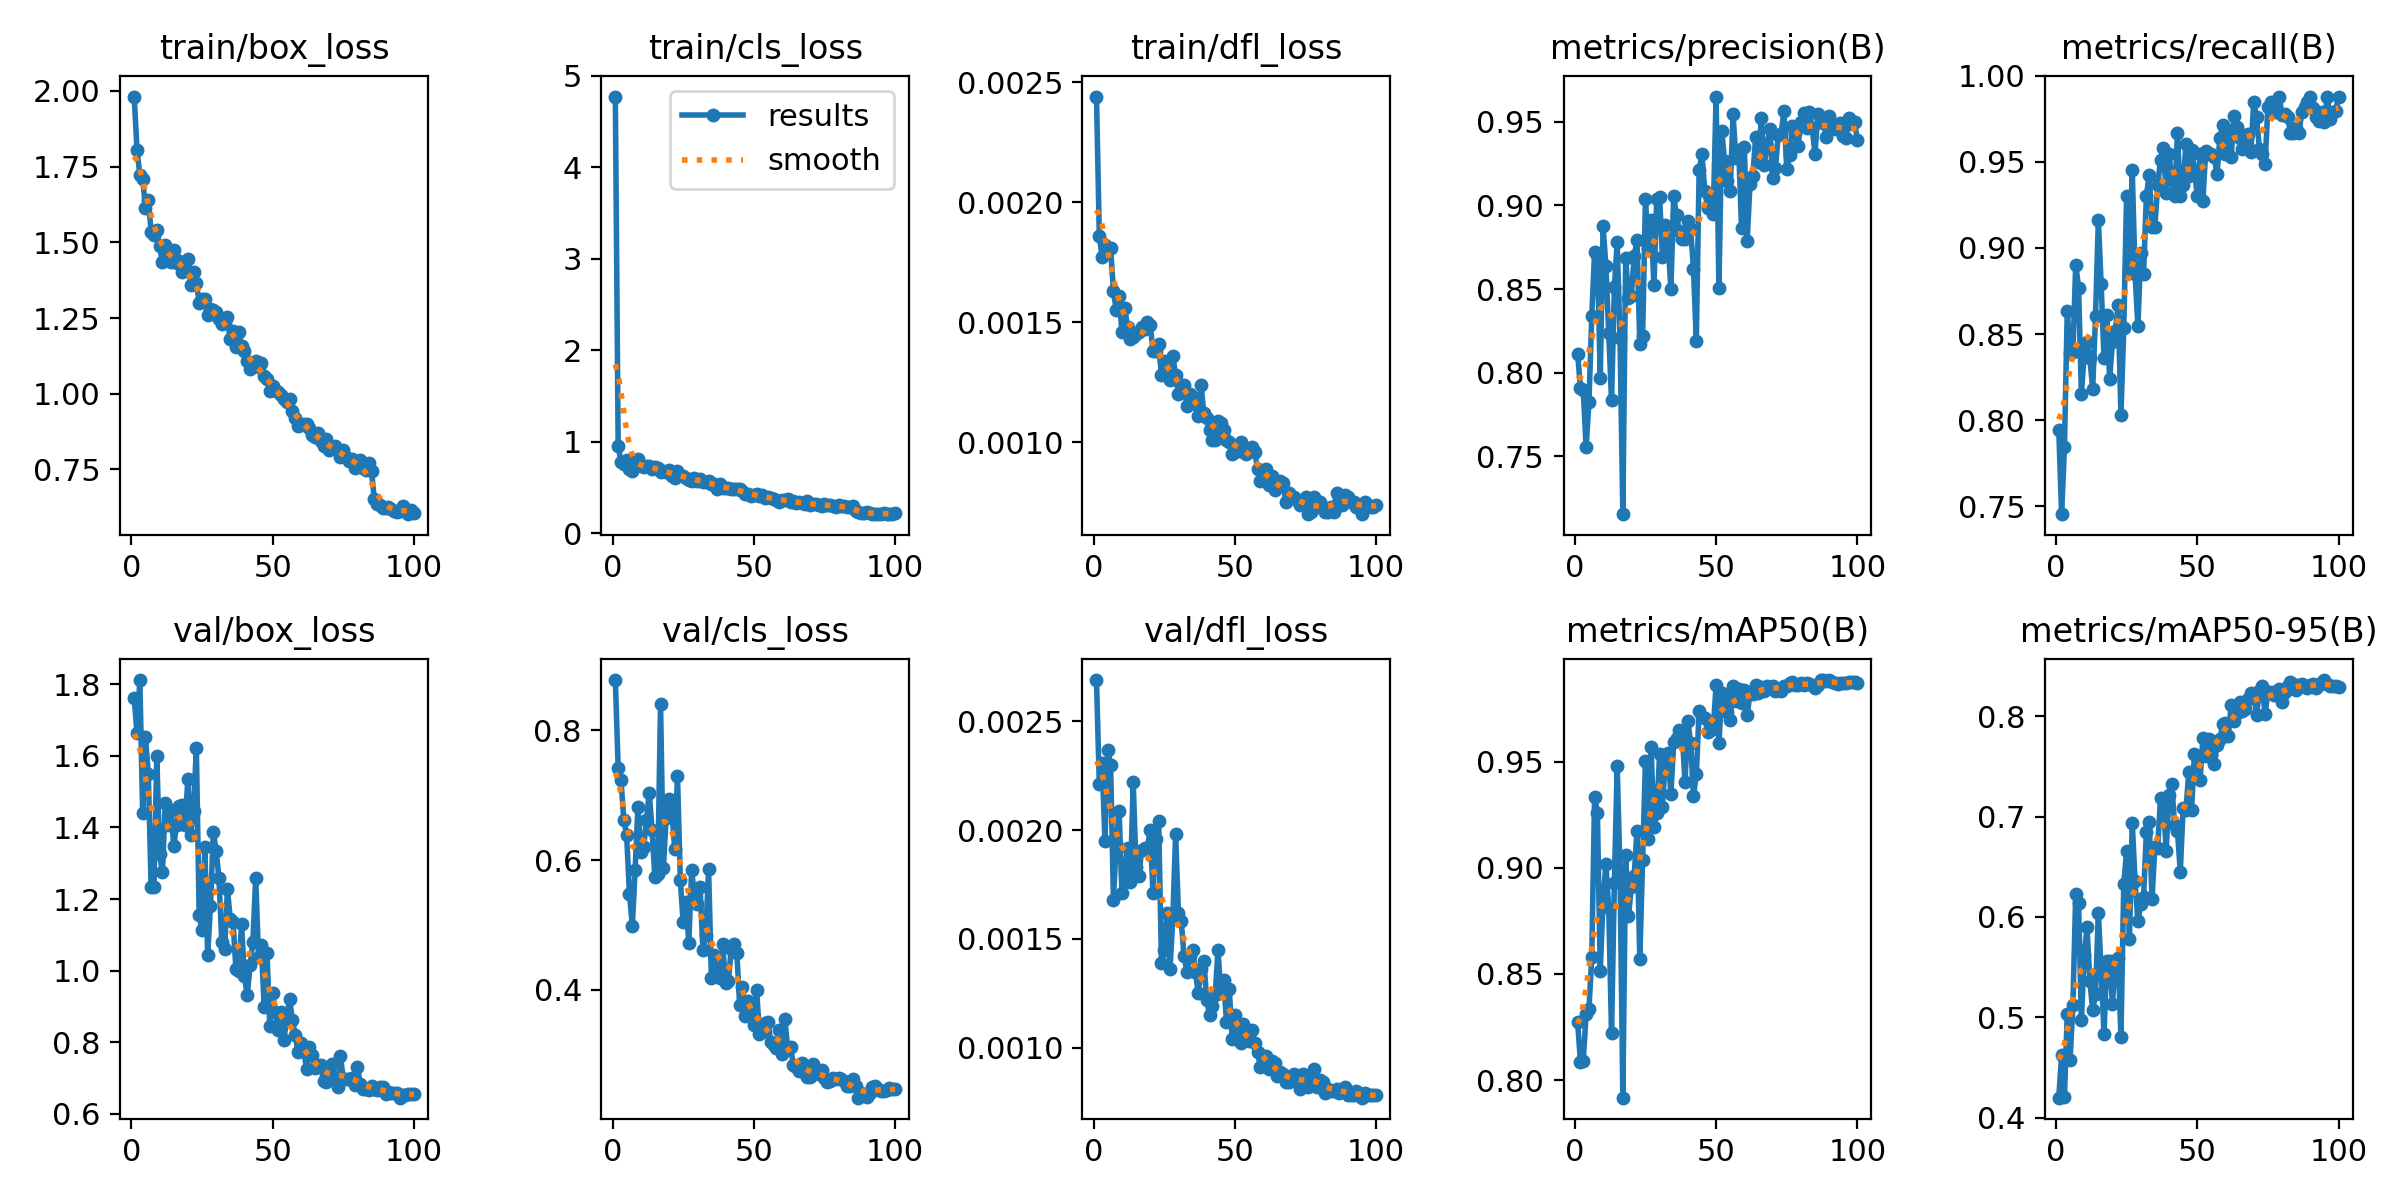

Data behind this chart, as committed beside it:
epoch, time, train/box_loss, train/cls_loss, train/dfl_loss, metrics/precision(B), metrics/recall(B), metrics/mAP50(B), metrics/mAP50-95(B), val/box_loss, val/cls_loss, val/dfl_loss, lr/pg0, lr/pg1, lr/pg2
1, 23.45, 1.981, 4.775, 0.00244, 0.8112, 0.7942, 0.8274, 0.42, 1.762, 0.8775, 0.00269, 0.0001983, 0.0001983, 0.08037
2, 41.72, 1.806, 0.9545, 0.00186, 0.7908, 0.7454, 0.8085, 0.4628, 1.663, 0.7423, 0.00221, 0.0003982, 0.0003982, 0.06057
3, 59.87, 1.722, 0.7774, 0.00177, 0.7895, 0.7843, 0.8091, 0.4211, 1.812, 0.7228, 0.00231, 0.0005977, 0.0005977, 0.04077
4, 77.76, 1.71, 0.7515, 0.00182, 0.7554, 0.8636, 0.8312, 0.503, 1.44, 0.6622, 0.00195, 0.0007966, 0.0007966, 0.02097
5, 95.74, 1.614, 0.7983, 0.0018, 0.7824, 0.8391, 0.8334, 0.4578, 1.653, 0.6386, 0.00237, 0.0009944, 0.0009944, 0.001164
6, 113.5, 1.64, 0.7035, 0.00181, 0.8336, 0.8394, 0.858, 0.5126, 1.548, 0.5482, 0.0023, 0.0009939, 0.0009939, 0.0009939
7, 131.5, 1.534, 0.6741, 0.00163, 0.8723, 0.8904, 0.9335, 0.6233, 1.234, 0.4986, 0.00168, 0.0009912, 0.0009912, 0.0009912
8, 149.4, 1.524, 0.7419, 0.00155, 0.8706, 0.8769, 0.9259, 0.6135, 1.233, 0.5847, 0.00194, 0.0009881, 0.0009881, 0.0009881
9, 167.5, 1.539, 0.8078, 0.00161, 0.797, 0.8152, 0.8512, 0.4969, 1.6, 0.6819, 0.00209, 0.0009844, 0.0009844, 0.0009844
10, 185.3, 1.488, 0.7329, 0.00146, 0.8877, 0.8386, 0.8847, 0.5616, 1.325, 0.6131, 0.00171, 0.0009803, 0.0009803, 0.0009803
11, 203.1, 1.435, 0.7192, 0.00156, 0.8638, 0.8455, 0.9017, 0.5897, 1.276, 0.6194, 0.00181, 0.0009758, 0.0009758, 0.0009758
12, 220.8, 1.49, 0.7375, 0.00148, 0.8238, 0.8359, 0.8812, 0.5361, 1.468, 0.661, 0.00192, 0.0009707, 0.0009707, 0.0009707
13, 238.6, 1.452, 0.7368, 0.00143, 0.7834, 0.8182, 0.8221, 0.507, 1.408, 0.704, 0.00176, 0.0009652, 0.0009652, 0.0009652
14, 256.4, 1.434, 0.7025, 0.00144, 0.8511, 0.8606, 0.893, 0.523, 1.45, 0.6456, 0.00222, 0.0009593, 0.0009593, 0.0009593
15, 274.2, 1.475, 0.7223, 0.00145, 0.878, 0.916, 0.9478, 0.6042, 1.349, 0.5738, 0.00183, 0.0009529, 0.0009529, 0.0009529
16, 291.9, 1.431, 0.7075, 0.00146, 0.8209, 0.8788, 0.8982, 0.5468, 1.406, 0.5792, 0.00179, 0.000946, 0.000946, 0.000946
17, 309.8, 1.438, 0.6727, 0.00148, 0.7154, 0.8364, 0.7918, 0.4834, 1.46, 0.8401, 0.00191, 0.0009388, 0.0009388, 0.0009388
18, 327.6, 1.403, 0.6809, 0.00147, 0.8686, 0.8613, 0.9062, 0.5562, 1.462, 0.5871, 0.00192, 0.0009311, 0.0009311, 0.0009311
19, 345.3, 1.417, 0.6715, 0.0015, 0.8447, 0.8241, 0.8772, 0.5563, 1.406, 0.6655, 0.00192, 0.0009229, 0.0009229, 0.0009229
20, 363.1, 1.444, 0.6878, 0.00149, 0.8458, 0.8455, 0.8907, 0.5137, 1.536, 0.6941, 0.002, 0.0009144, 0.0009144, 0.0009144
21, 380.9, 1.36, 0.6281, 0.00138, 0.8695, 0.8515, 0.896, 0.5554, 1.38, 0.6754, 0.00171, 0.0009055, 0.0009055, 0.0009055
22, 398.9, 1.403, 0.5992, 0.00138, 0.8792, 0.8667, 0.9175, 0.5593, 1.447, 0.6177, 0.00196, 0.0008961, 0.0008961, 0.0008961
23, 416.6, 1.366, 0.6831, 0.00141, 0.817, 0.803, 0.8569, 0.4808, 1.623, 0.729, 0.00204, 0.0008864, 0.0008864, 0.0008864
24, 434.6, 1.301, 0.6343, 0.00128, 0.822, 0.8535, 0.9039, 0.6332, 1.156, 0.5689, 0.00139, 0.0008763, 0.0008763, 0.0008763
25, 452.9, 1.313, 0.6218, 0.00134, 0.9036, 0.9303, 0.9501, 0.6655, 1.112, 0.5041, 0.00145, 0.0008658, 0.0008658, 0.0008658
26, 470.9, 1.313, 0.6056, 0.0013, 0.8746, 0.8876, 0.9134, 0.5782, 1.345, 0.5349, 0.00162, 0.000855, 0.000855, 0.000855
27, 488.7, 1.26, 0.5846, 0.00126, 0.8914, 0.945, 0.9566, 0.6937, 1.045, 0.4725, 0.00136, 0.0008439, 0.0008439, 0.0008439
28, 506.6, 1.279, 0.5702, 0.00136, 0.8521, 0.8849, 0.9192, 0.6354, 1.18, 0.5839, 0.00159, 0.0008323, 0.0008323, 0.0008323
29, 524.4, 1.276, 0.5994, 0.00128, 0.9038, 0.8544, 0.9256, 0.5956, 1.388, 0.5457, 0.00198, 0.0008205, 0.0008205, 0.0008205
30, 542.2, 1.268, 0.5676, 0.0012, 0.9052, 0.8973, 0.9534, 0.6128, 1.335, 0.5323, 0.00162, 0.0008084, 0.0008084, 0.0008084
31, 560, 1.246, 0.5866, 0.00124, 0.8692, 0.8849, 0.9288, 0.62, 1.259, 0.5586, 0.00158, 0.000796, 0.000796, 0.000796
32, 577.8, 1.229, 0.564, 0.00124, 0.8884, 0.9303, 0.9496, 0.685, 1.08, 0.4611, 0.00142, 0.0007832, 0.0007832, 0.0007832
33, 595.7, 1.235, 0.559, 0.00115, 0.8792, 0.9424, 0.954, 0.6942, 1.059, 0.4838, 0.00135, 0.0007702, 0.0007702, 0.0007702
34, 613.6, 1.254, 0.5729, 0.0012, 0.8498, 0.9121, 0.9345, 0.6179, 1.227, 0.5864, 0.00142, 0.000757, 0.000757, 0.000757
35, 631.4, 1.182, 0.5332, 0.00119, 0.9056, 0.9121, 0.9591, 0.6697, 1.145, 0.4177, 0.00145, 0.0007435, 0.0007435, 0.0007435
36, 649.2, 1.206, 0.5406, 0.00116, 0.8941, 0.9364, 0.9611, 0.6689, 1.135, 0.4538, 0.00135, 0.0007297, 0.0007297, 0.0007297
37, 667, 1.155, 0.484, 0.00111, 0.8845, 0.9512, 0.965, 0.7186, 1.005, 0.4291, 0.00125, 0.0007158, 0.0007158, 0.0007158
38, 684.9, 1.203, 0.5359, 0.00124, 0.8802, 0.9578, 0.9635, 0.7161, 0.9993, 0.4174, 0.00136, 0.0007016, 0.0007016, 0.0007016
39, 702.7, 1.159, 0.4915, 0.00112, 0.8799, 0.9321, 0.9403, 0.6655, 1.129, 0.47, 0.0014, 0.0006872, 0.0006872, 0.0006872
40, 720.6, 1.14, 0.4967, 0.0011, 0.8909, 0.9546, 0.9691, 0.7211, 0.9859, 0.41, 0.00122, 0.0006727, 0.0006727, 0.0006727
41, 738.5, 1.11, 0.493, 0.00105, 0.8857, 0.9394, 0.9588, 0.7321, 0.9309, 0.4138, 0.00115, 0.000658, 0.000658, 0.000658
42, 756.5, 1.081, 0.4843, 0.00101, 0.8623, 0.9299, 0.9337, 0.6913, 1.014, 0.4622, 0.00119, 0.0006431, 0.0006431, 0.0006431
43, 774.3, 1.097, 0.487, 0.00101, 0.819, 0.9667, 0.944, 0.686, 1.079, 0.4701, 0.00124, 0.0006281, 0.0006281, 0.0006281
44, 792.3, 1.108, 0.4783, 0.00109, 0.9212, 0.9303, 0.9738, 0.6448, 1.26, 0.4574, 0.00145, 0.000613, 0.000613, 0.000613
45, 810.2, 1.09, 0.4862, 0.00108, 0.9307, 0.9364, 0.971, 0.709, 1.039, 0.3764, 0.00125, 0.0005978, 0.0005978, 0.0005978
46, 828.2, 1.101, 0.4587, 0.00105, 0.9086, 0.9606, 0.9705, 0.7064, 1.072, 0.4037, 0.00131, 0.0005824, 0.0005824, 0.0005824
47, 846.1, 1.06, 0.4266, 0.00101, 0.8988, 0.9419, 0.9641, 0.7441, 0.8979, 0.3603, 0.00112, 0.000567, 0.000567, 0.000567
48, 864, 1.049, 0.424, 0.001, 0.9054, 0.9566, 0.9648, 0.7064, 1.049, 0.3827, 0.00127, 0.0005516, 0.0005516, 0.0005516
49, 881.9, 1.01, 0.4079, 0.00095, 0.8949, 0.9455, 0.9654, 0.7625, 0.8442, 0.3575, 0.00104, 0.0005361, 0.0005361, 0.0005361
50, 899.9, 1.025, 0.4209, 0.00096, 0.9652, 0.9303, 0.9859, 0.7593, 0.9384, 0.3455, 0.00115, 0.0005205, 0.0005205, 0.0005205
51, 917.7, 1.013, 0.4247, 0.00099, 0.8505, 0.9546, 0.9585, 0.7366, 0.8853, 0.4002, 0.00106, 0.000505, 0.000505, 0.000505
52, 935.5, 1.005, 0.4102, 0.001, 0.9448, 0.9273, 0.9823, 0.7779, 0.8343, 0.3321, 0.00102, 0.0004895, 0.0004895, 0.0004895
53, 953.5, 0.9963, 0.4125, 0.00096, 0.9266, 0.9566, 0.9802, 0.76, 0.8856, 0.3349, 0.00111, 0.0004739, 0.0004739, 0.0004739
54, 971.3, 0.9821, 0.3877, 0.00095, 0.9149, 0.9546, 0.9733, 0.7771, 0.8068, 0.3488, 0.00107, 0.0004584, 0.0004584, 0.0004584
55, 989.2, 0.9731, 0.3991, 0.00096, 0.9088, 0.9546, 0.9696, 0.7616, 0.8683, 0.3508, 0.00103, 0.000443, 0.000443, 0.000443
56, 1007, 0.9831, 0.3825, 0.00098, 0.9545, 0.9526, 0.9855, 0.7529, 0.9207, 0.3198, 0.00108, 0.0004276, 0.0004276, 0.0004276
57, 1025, 0.9425, 0.3747, 0.00096, 0.9284, 0.943, 0.9786, 0.7715, 0.8618, 0.3152, 0.00102, 0.0004122, 0.0004122, 0.0004122
58, 1043, 0.9211, 0.3656, 0.00089, 0.9335, 0.9636, 0.9843, 0.7777, 0.819, 0.3108, 0.00098, 0.000397, 0.000397, 0.000397
59, 1061, 0.895, 0.3453, 0.00084, 0.8866, 0.9714, 0.9776, 0.792, 0.7723, 0.3387, 0.00091, 0.0003819, 0.0003819, 0.0003819
60, 1079, 0.8975, 0.3656, 0.00087, 0.9347, 0.9545, 0.9835, 0.7935, 0.7989, 0.3006, 0.00096, 0.0003669, 0.0003669, 0.0003669
... 40 more rows
